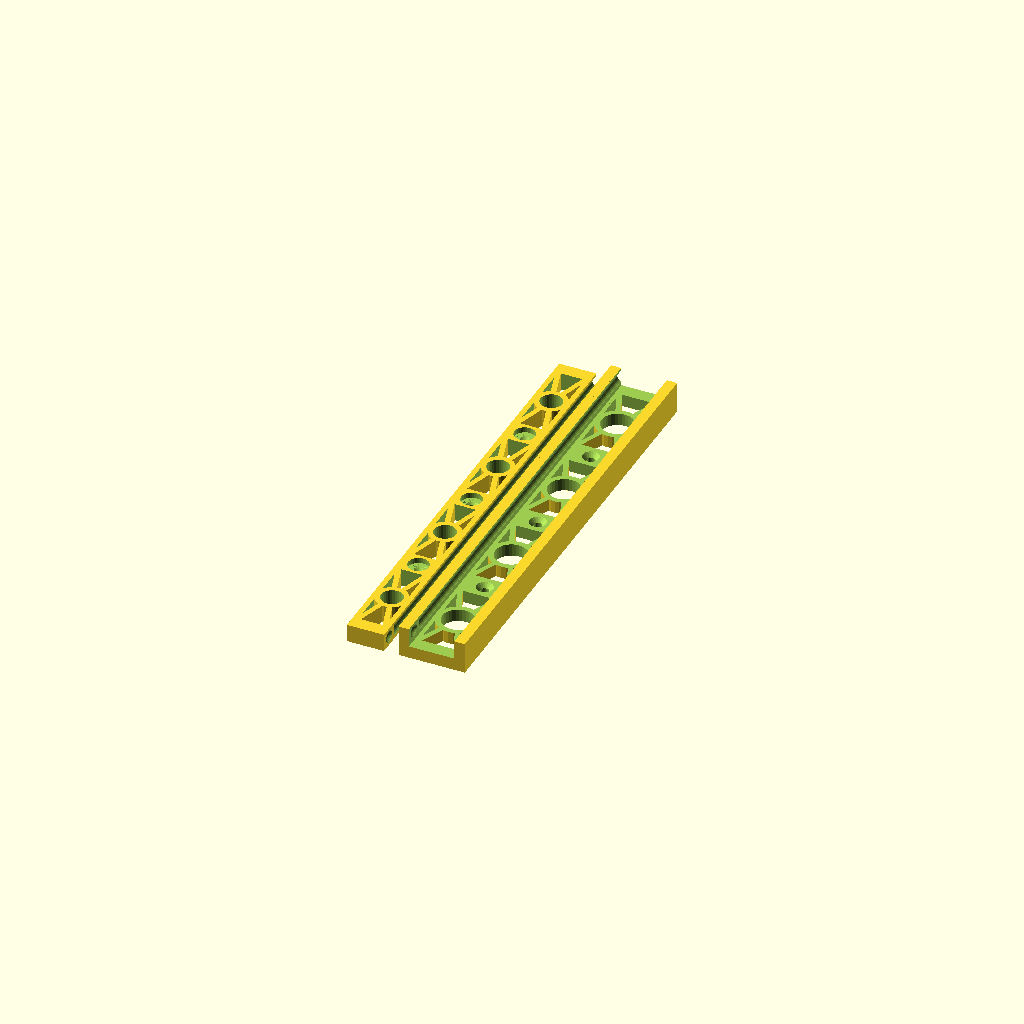
Cell 1 — every parameter at its default value.
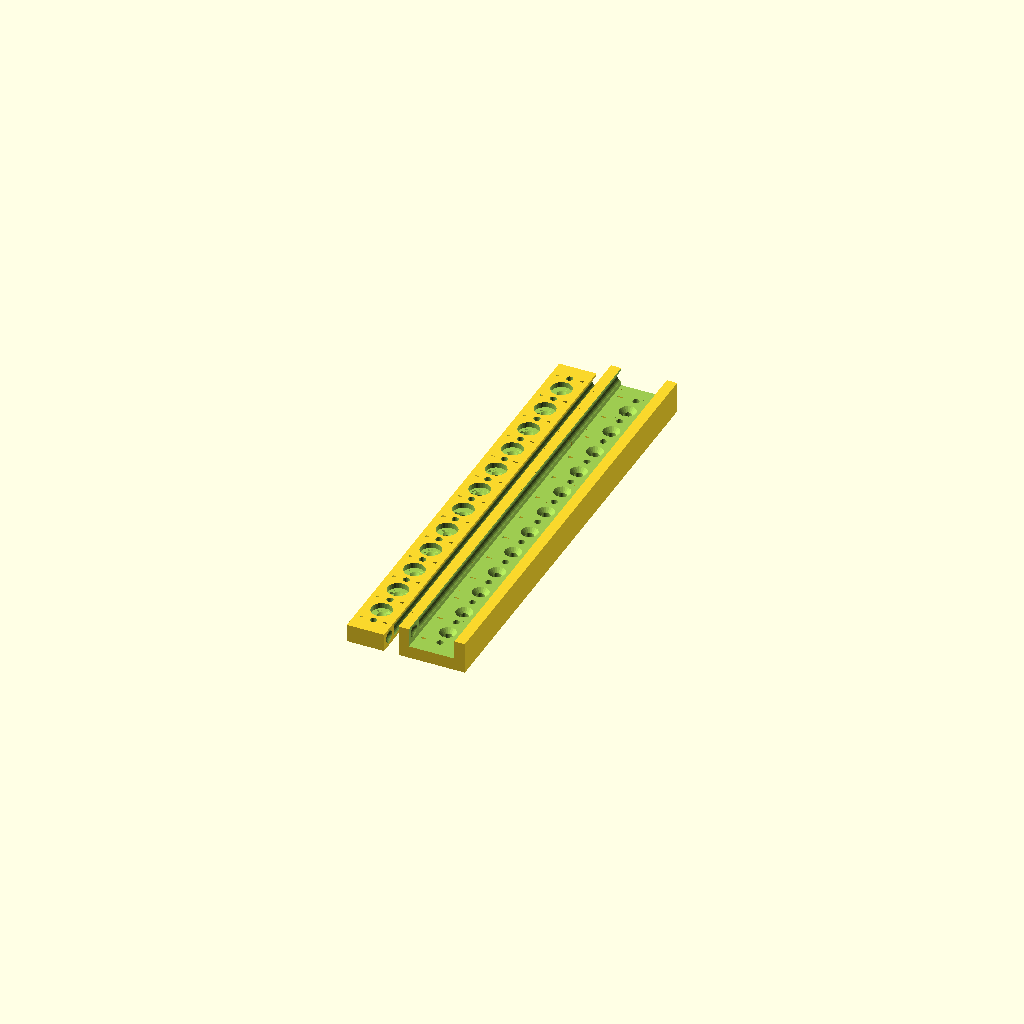
Cell 2: the same model with nscrew = 12.
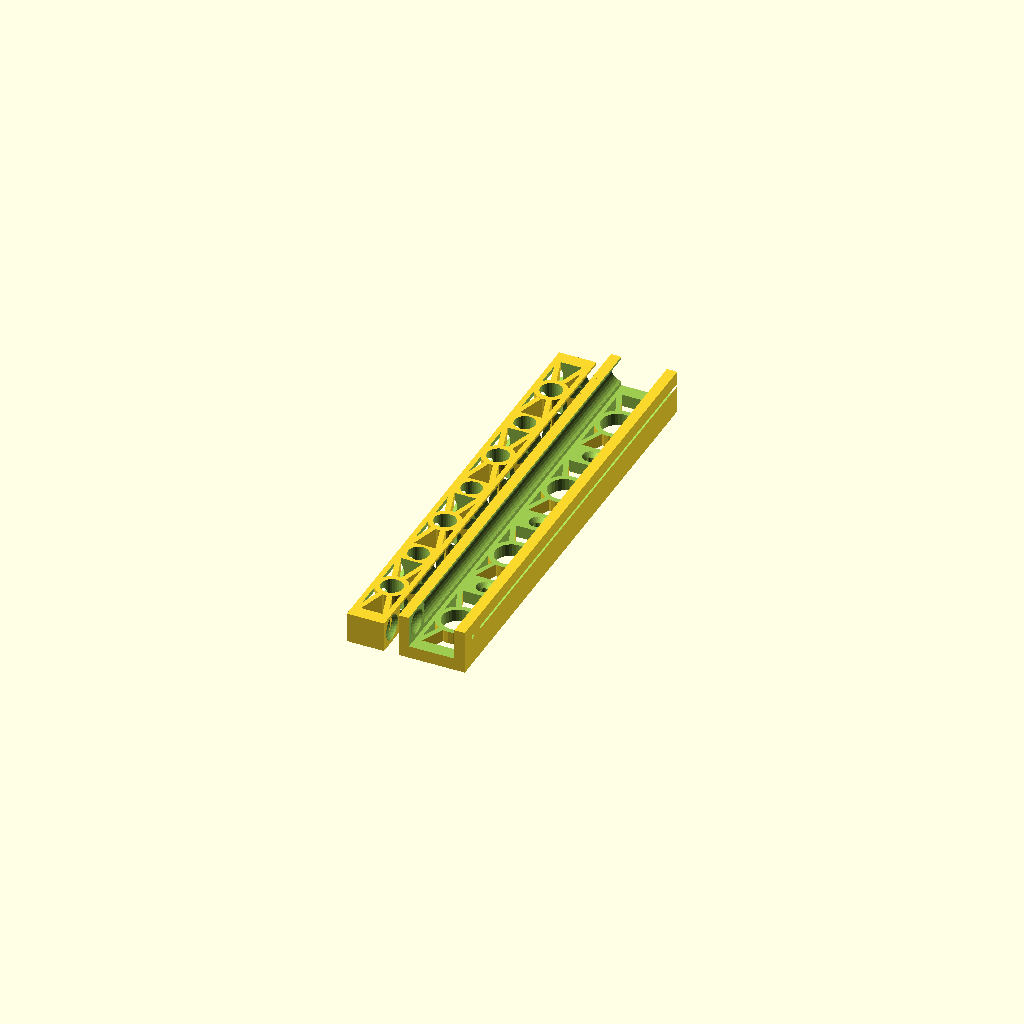
Cell 3: ballsize = 12 (everything else at default).
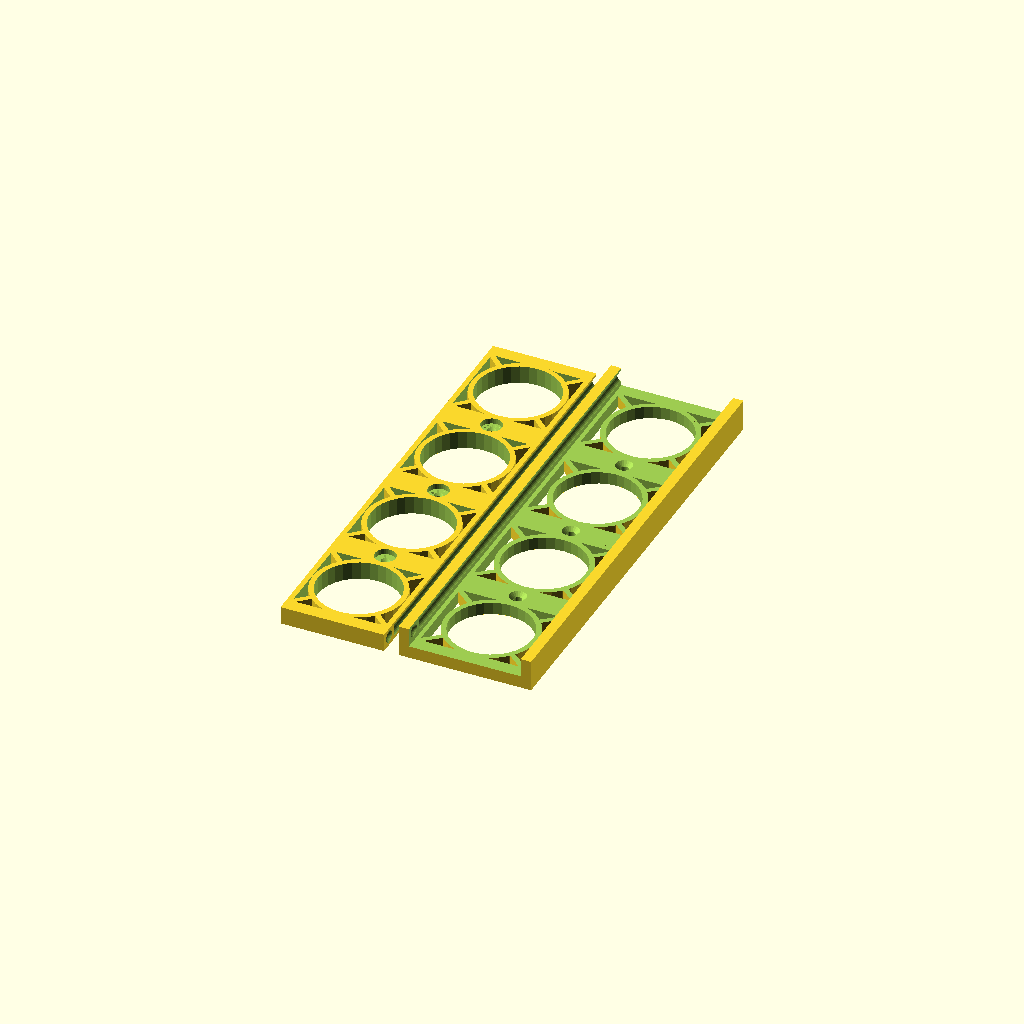
Cell 4: width = 64 (everything else at default).
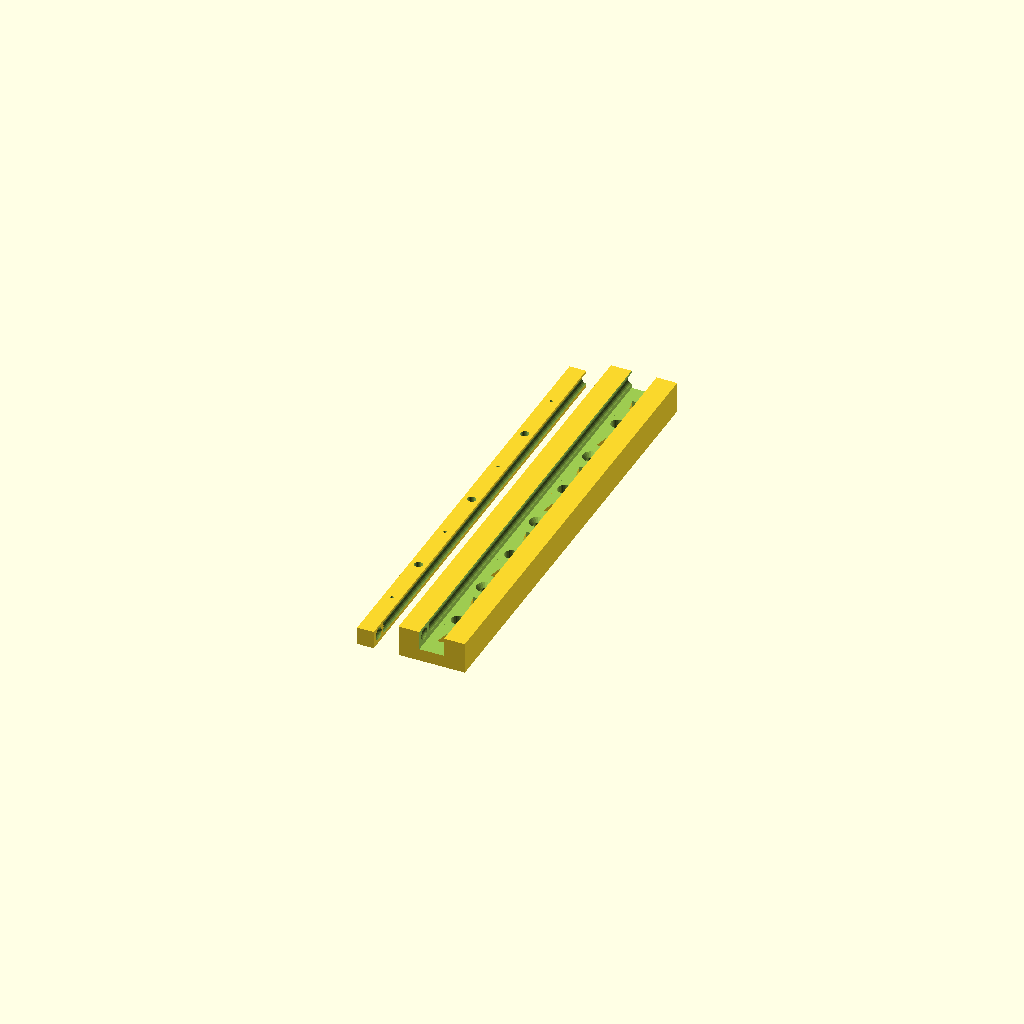
Cell 5: sidewall = 10 (everything else at default).
All cells are drawn from one camera (rotation 55°, 0°, 25°, orthographic, colour scheme Cornfield), so only the parameter changes between them.
Source of the model, inputs/thingiverse/files/thing-3012219/files/drawerslide22.scad:
/* Global] */

// Size of Balls
ballsize=6; 

// Total width of outer slider
width=32; 

// Sidewalls of outer slider needs to be larger then half the ballsize
sidewall=5; 

// Bottom wall height (your screws will need to be longer then this)
bottomwall=6; 

// Total length of sliders 
length=220; 

// space between outer and inner slider on each side (2 is good for 6mm balls) smaller values will it make harder to insert the balls, bigger values could make them fall out easily. 
spacing=2;

// diameter of screw holes (triangle head will then be twice the size
screwsize=4;

// number of screws (use more for longer slides)
nscrew=3; // [1:1:12]

clearance=0.15; // extra space for balls so they are not too tight. also depends on the resolution of your printer. 

makelatch=0;  // [0:No,1:Yes]

latchheight=1.5; // only used when latch is enabled.

/* [Hidden] */
ball=ballsize+clearance; 
ball2=ballsize+2*clearance; 

s2=spacing/2;
height=bottomwall+ball+3*s2; 
width2=width-2*sidewall-2*spacing;
h2=ball+2*s2;

dist=length/(nscrew+1);
screw=[ for(i=[1:1:nscrew]) i*dist ];
bsc=[ for(i=[0:1:nscrew]) i*dist ];    
latchlen=4*s2+h2;
latchwidth=max(width2 - sidewall, width2/2);

module cuthole(wi,le,ba) {
  rot=atan2(le,wi);  
  borung=min(wi+ba,le+ba);  
  union() {  
    difference( ) {  
       cube([wi,le,height]);   
       rotate([0,0,rot]) translate([0,-ba/2,0]) cube([2*wi+2*le,ba,height*3]); 
       translate([0,le,0]) rotate([0,0,-rot]) translate([-wi-le,-ba/2,-height]) cube([2*wi+2*le,ba,  height*3]);
       translate([wi/2,le/2,-s2]) cylinder(d=borung,h=2*height,$fn=32);     
     }
     
    b2=max(borung/2,borung-sidewall);
    translate([wi/2,le/2,0]) cylinder(d=b2,h=height,$fn=32);       
  }   
}    

//cuthole(300,500,100);

module cutout() {
    translate([sidewall+s2,ball2/2+spacing,bottomwall+ball2/2+spacing]) sphere(d=ball2,$fn=32); 
    translate([width-sidewall-s2,ball2/2+spacing,bottomwall+ball2/2+spacing]) sphere(d=ball2,$fn=32);
    translate([sidewall+s2,ball+2*spacing,bottomwall+ball/2+spacing]) rotate([-90]) cylinder(d=ball,h=length,$fn=32) ;
    translate([width-sidewall-s2,ball+2*spacing,bottomwall+ball/2+spacing]) rotate([-90]) cylinder(d=ball,h=length,$fn=32) ;    
}    



difference() {
    cube([width,length,height]);
    translate([sidewall,-0.5,bottomwall]) cube([width-2*sidewall,length+1,height]);
    cutout();
    for (sc=screw) { translate([width/2,sc,-s2]) cylinder(d=screwsize,h=height*2,$fn=32); }
    for (sc=screw) { translate([width/2,sc,bottomwall-screwsize/2]) cylinder(d1=screwsize,d2=3*screwsize,h=screwsize); }
    for(sc=bsc) { translate([sidewall+2*s2,sc+screwsize+sidewall/2,-s2]) cuthole(width2,dist-sidewall-2*screwsize,sidewall/2); } 
};


 translate([0,0,bottomwall+h2+s2*1.5]) rotate([0,180,0])   difference() {
   h3=h2+s2/2;
   borung=min(screwsize*2.5,width2-sidewall); 
   translate([sidewall+spacing,0,bottomwall+s2]) cube([width2,length,h3]);
  cutout();
  for (sc=screw) { translate([width/2,sc,-s2]) cylinder(d=screwsize,h=height*2,$fn=32); }
  for (sc=screw) { translate([width/2,sc,bottomwall+s2+h3-bottomwall]) cylinder(d2=screwsize,d1=2*screwsize,h=screwsize/2,$fn=32); }
  for (sc=screw) { translate([width/2,sc,bottomwall]) cylinder(d=borung,h=h3-bottomwall+s2,$fn=32 ); }
  for(sc=bsc) {
     if (sc != bsc[nscrew] || makelatch == 0 ) { 
       translate([sidewall+sidewall/2+2*s2,sc+screwsize+sidewall/2,bottomwall]) cuthole(width2-1*sidewall,dist-sidewall-2*screwsize,sidewall/2); 
    } else {
       if (  dist-sidewall-2*screwsize-latchlen-sidewall/2 > width2) {
         translate([sidewall+sidewall/2+2*s2,sc+screwsize+sidewall/2,bottomwall]) cuthole(width2-1*sidewall,dist-sidewall-2*screwsize-latchlen-sidewall/2,sidewall/2); }
      } 
    }    
  if (makelatch != 0 ) {
     translate([sidewall+spacing+(width2-latchwidth)/2,length-latchlen-sidewall,bottomwall+s2-latchheight-h3]) union() {
         cube([latchwidth,latchlen,2*h3]);
         translate([0,-latchheight,-h3]) cube([latchwidth,latchheight,4*h3]);
         translate([0,-latchheight,-h3]) cube([latchheight,latchlen+latchheight,4*h3]);
         translate([latchwidth-latchheight,-latchheight,-h3]) cube([latchheight,latchlen+latchheight,4*h3]);
     }  
  }     
}    

//color("red") {
// translate([sidewall+s2,bottomwall+s2,s2+ball]) sphere(d=ball); 
// translate([width-sidewall-s2,bottomwall+s2,s2+ball]) sphere(d=ball); 
//}
Customizer parameters (derived from the source; name, type, default, range or options):
ballsize: number, default 6
width: number, default 32
sidewall: number, default 5
bottomwall: number, default 6
length: number, default 220
spacing: number, default 2
screwsize: number, default 4
nscrew: number, default 3, range 1 to 12, step 1
clearance: number, default 0.15
makelatch: number, default 0, options 0, 1
latchheight: number, default 1.5
